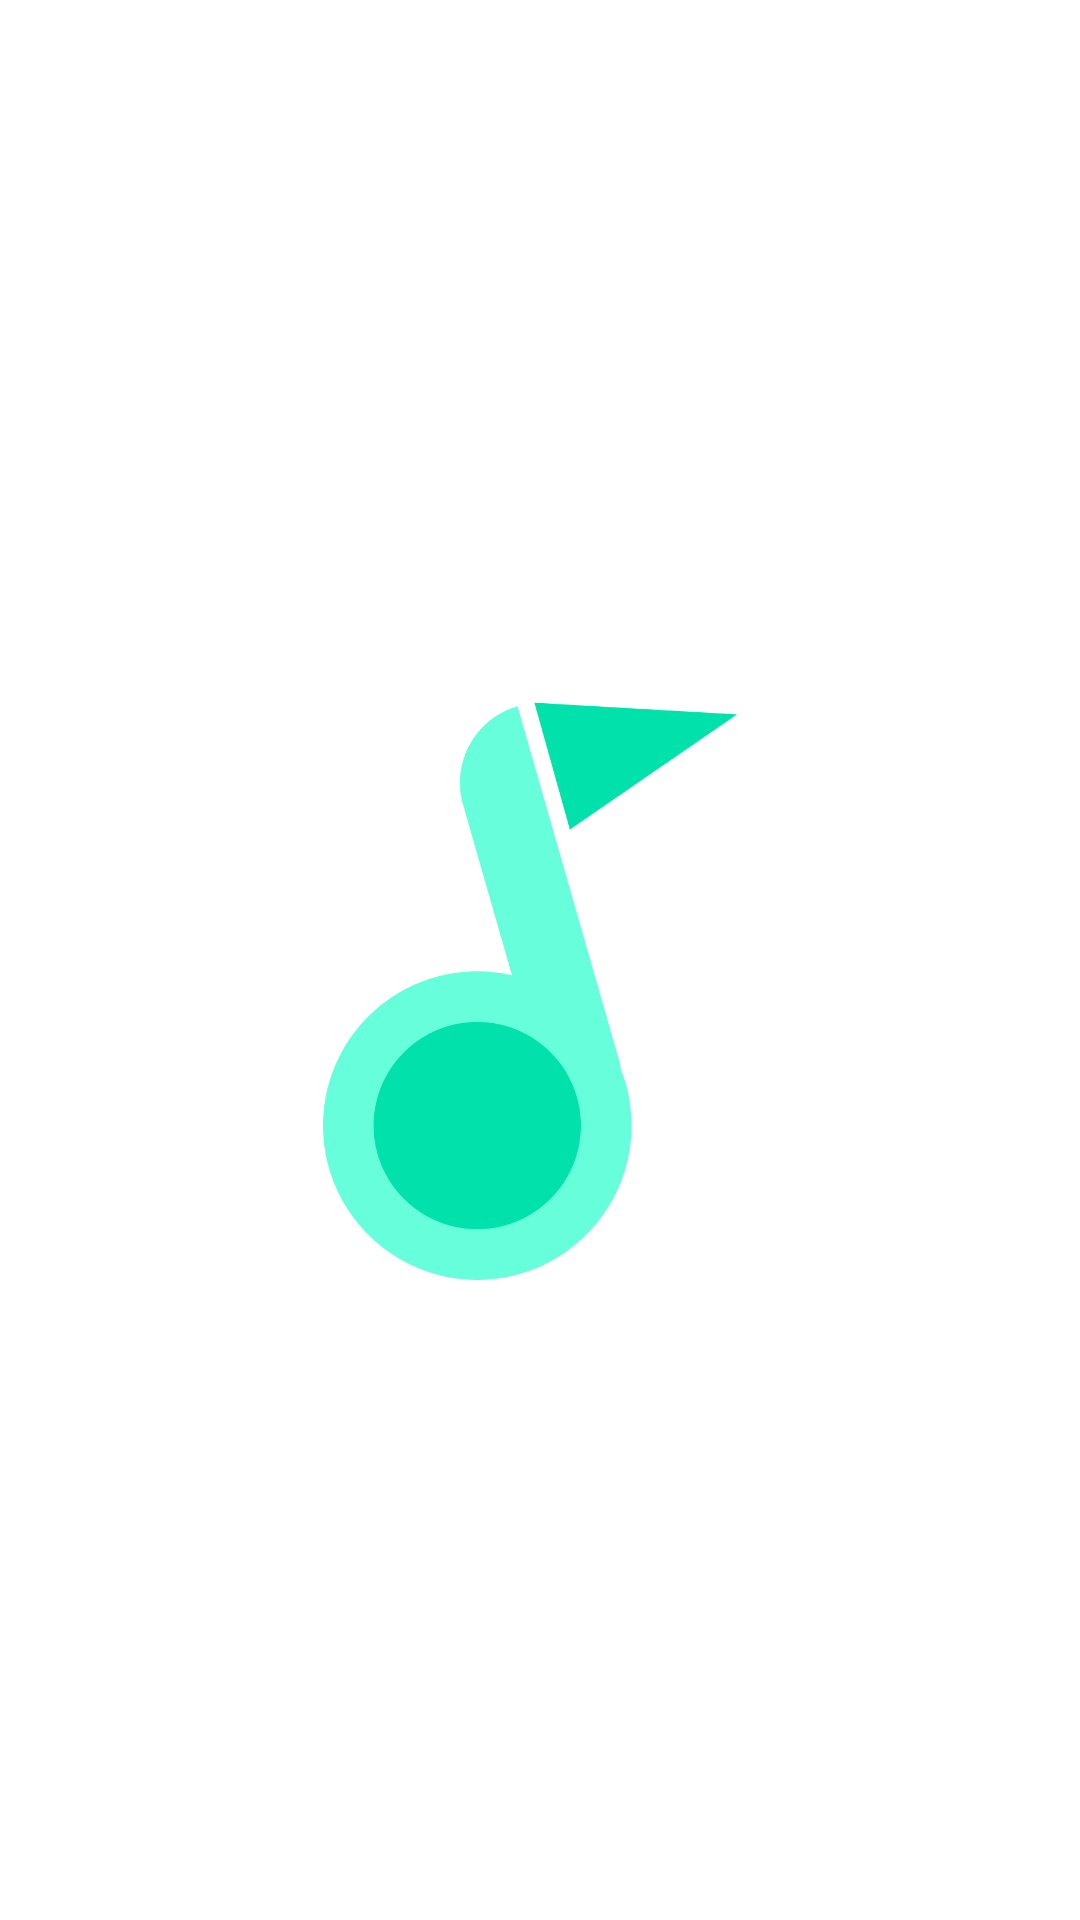

Reconstruct the res/layout file that produces this screen, plus the resources it refers to.
<!-- AndroidManifest.xml: application theme Theme.Music -->
<!-- res/layout/splashscreen.xml -->
<?xml version="1.0" encoding="utf-8"?>
<androidx.constraintlayout.widget.ConstraintLayout xmlns:android="http://schemas.android.com/apk/res/android"
    xmlns:app="http://schemas.android.com/apk/res-auto"
    xmlns:tools="http://schemas.android.com/tools"
    android:id="@+id/splashscreen"
    android:layout_width="match_parent"
    android:layout_height="match_parent">

    <ImageView
        android:id="@+id/imageView4"
        android:layout_width="145dp"
        android:layout_height="215dp"
        app:layout_constraintBottom_toBottomOf="parent"
        app:layout_constraintEnd_toEndOf="parent"
        app:layout_constraintStart_toStartOf="parent"
        app:layout_constraintTop_toTopOf="parent"
        app:srcCompat="@drawable/music_icon" />
</androidx.constraintlayout.widget.ConstraintLayout>
<!-- resources referenced by this layout -->
<resources>
  <!-- drawable music_icon: png bitmap (drawable-v24, 21925 bytes) -->
  <style name="Theme.Music" parent="Theme.MaterialComponents.DayNight.DarkActionBar">
          
          <item name="colorPrimary">@color/purple_500</item>
          <item name="colorPrimaryVariant">@color/purple_700</item>
          <item name="colorOnPrimary">@color/white</item>
          <item name="colorSecondary">@color/teal_200</item>
          <item name="colorSecondaryVariant">@color/teal_700</item>
          <item name="colorOnSecondary">@color/black</item>
          
      </style>
  <color name="purple_500">#6200EE</color>
  <color name="purple_700">#3700B3</color>
  <color name="white">#FFFFFFFF</color>
  <color name="teal_200">#03DAC5</color>
  <color name="teal_700">#018786</color>
  <color name="black">#FF000000</color>
</resources>
